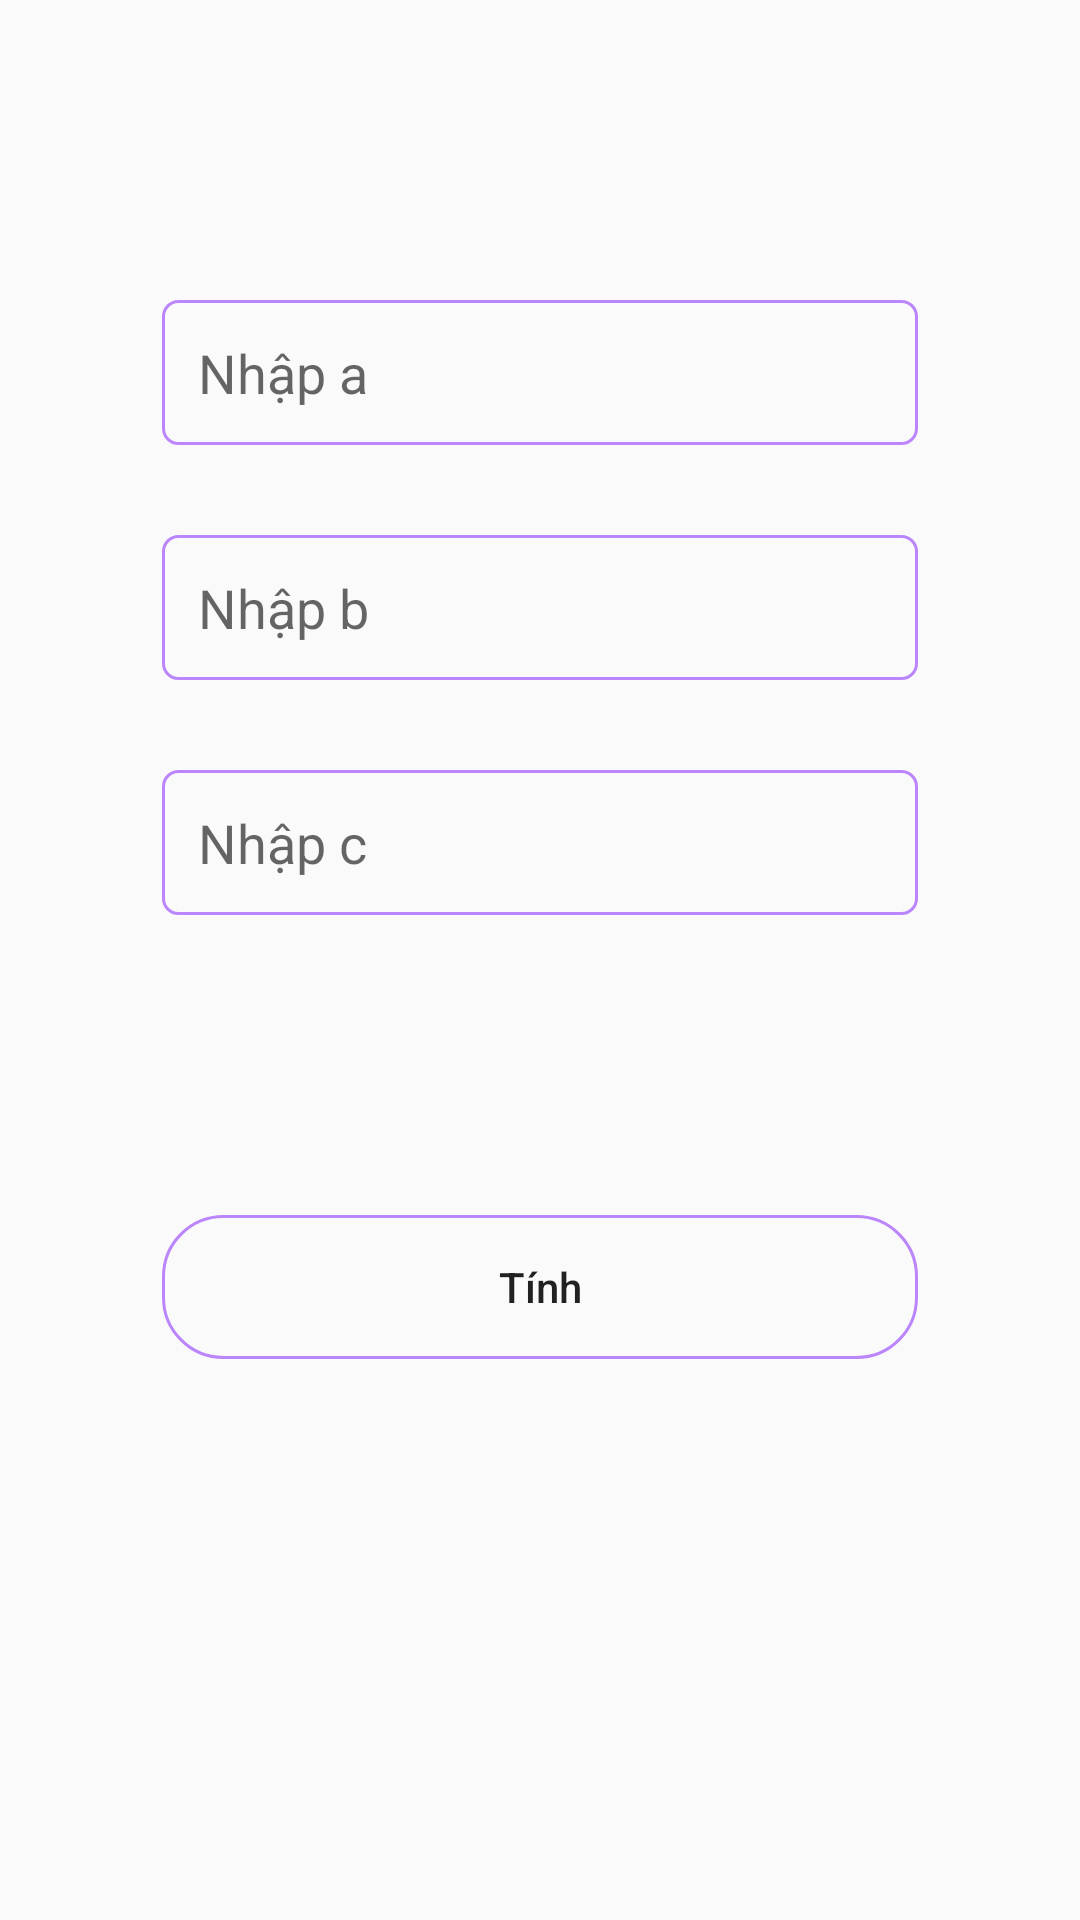

The Android layout XML behind this screen, and the referenced resources:
<!-- AndroidManifest.xml: application theme Theme.BaiTap1Navigation -->
<!-- res/layout/fragment_bac2.xml -->
<?xml version="1.0" encoding="utf-8"?>
<androidx.constraintlayout.widget.ConstraintLayout xmlns:android="http://schemas.android.com/apk/res/android"
    xmlns:app="http://schemas.android.com/apk/res-auto"
    xmlns:tools="http://schemas.android.com/tools"
    android:layout_width="match_parent"
    android:layout_height="match_parent"
    tools:context=".Bac2Fragment">


    <EditText
        android:id="@+id/edt_nhapA"
        android:layout_width="@dimen/dimen_0dp"
        android:layout_height="wrap_content"
        android:autofillHints="number"
        android:background="@drawable/btn_nhap"
        android:hint="@string/nhap_a"
        android:inputType="text"
        android:padding="@dimen/padding_12dp"
        android:layout_marginTop="@dimen/magin_top_to_parent"
        app:layout_constraintEnd_toStartOf="@+id/guideline3"
        app:layout_constraintHorizontal_bias="0.495"
        app:layout_constraintStart_toStartOf="@+id/guideline2"
        app:layout_constraintTop_toTopOf="parent" />

    <EditText
        android:id="@+id/edt_nhapB"
        android:layout_width="@dimen/dimen_0dp"
        android:layout_height="wrap_content"
        android:layout_marginTop="@dimen/margin_top_30dp"
        android:autofillHints="number"
        android:background="@drawable/btn_nhap"
        android:hint="@string/nhap_b"
        android:inputType="text"
        android:padding="@dimen/padding_12dp"
        app:layout_constraintEnd_toStartOf="@+id/guideline3"
        app:layout_constraintStart_toStartOf="@+id/guideline2"
        app:layout_constraintTop_toBottomOf="@+id/edt_nhapA" />

    <androidx.constraintlayout.widget.Guideline
        android:id="@+id/guideline2"
        android:layout_width="wrap_content"
        android:layout_height="wrap_content"
        android:orientation="vertical"
        app:layout_constraintGuide_percent="0.15" />

    <androidx.constraintlayout.widget.Guideline
        android:id="@+id/guideline3"
        android:layout_width="wrap_content"
        android:layout_height="wrap_content"
        android:orientation="vertical"
        app:layout_constraintGuide_percent="0.85" />


    <EditText
        android:id="@+id/edt_nhapC"
        android:layout_width="@dimen/dimen_0dp"
        android:layout_height="wrap_content"
        android:background="@drawable/btn_nhap"
        android:hint="@string/enter_c"
        android:padding="@dimen/padding_12dp"
        android:inputType="text"
        android:autofillHints="number"
        android:layout_marginTop="@dimen/margin_top_30dp"
        app:layout_constraintEnd_toStartOf="@+id/guideline3"
        app:layout_constraintStart_toStartOf="@+id/guideline2"
        app:layout_constraintTop_toBottomOf="@+id/edt_nhapB" />

    <Button
        android:id="@+id/btn_tinh"
        android:layout_width="@dimen/dimen_0dp"
        android:layout_height="wrap_content"
        android:background="@drawable/btn_tinh"
        android:text="@string/tinh"
        android:textAllCaps="false"
        android:layout_marginTop="@dimen/magin_top_to_parent"
        app:layout_constraintEnd_toStartOf="@+id/guideline3"
        app:layout_constraintStart_toStartOf="@+id/guideline2"
        app:layout_constraintTop_toBottomOf="@+id/edt_nhapC" />


</androidx.constraintlayout.widget.ConstraintLayout>
<!-- resources referenced by this layout -->
<resources>
  <dimen name="dimen_0dp">0dp</dimen>
  <dimen name="magin_top_to_parent">100dp</dimen>
  <dimen name="margin_top_30dp">30dp</dimen>
  <dimen name="padding_12dp">12dp</dimen>
  <!-- drawable btn_nhap (drawable) -->
  <?xml version="1.0" encoding="utf-8"?>
  <shape xmlns:android="http://schemas.android.com/apk/res/android">
      <corners
          android:radius="5dp"/>
      <stroke
          android:color="@color/purple_200"
          android:width="1dp"/>
  </shape>
  <!-- drawable btn_tinh (drawable) -->
  <?xml version="1.0" encoding="utf-8"?>
  <shape xmlns:android="http://schemas.android.com/apk/res/android">
      <corners
          android:radius="20dp"/>
      <stroke
          android:color="@color/purple_200"
          android:width="1dp"/>
  </shape>
  <string name="enter_c">Nhập c</string>
  <string name="nhap_a">Nhập a</string>
  <string name="nhap_b">Nhập b</string>
  <string name="tinh">Tính</string>
  <style name="Theme.BaiTap1Navigation" parent="Theme.AppCompat.DayNight.NoActionBar">
          
          <item name="colorPrimary">@color/purple_500</item>
          <item name="colorPrimaryVariant">@color/purple_700</item>
          <item name="colorOnPrimary">@color/white</item>
          
          <item name="colorSecondary">@color/teal_200</item>
          <item name="colorSecondaryVariant">@color/teal_700</item>
          <item name="colorOnSecondary">@color/black</item>
          
          <item name="android:statusBarColor" tools:targetApi="l">?attr/colorPrimaryVariant</item>
          
      </style>
  <!-- not gathered from this repository: default colours our renderer supplied (Android Studio template values) -->
  <color name="purple_200">#FFBB86FC</color>
  <color name="purple_500">#FF6200EE</color>
  <color name="purple_700">#FF3700B3</color>
  <color name="teal_200">#FF03DAC5</color>
  <color name="teal_700">#FF018786</color>
  <color name="black">#FF000000</color>
  <color name="white">#FFFFFFFF</color>
</resources>
